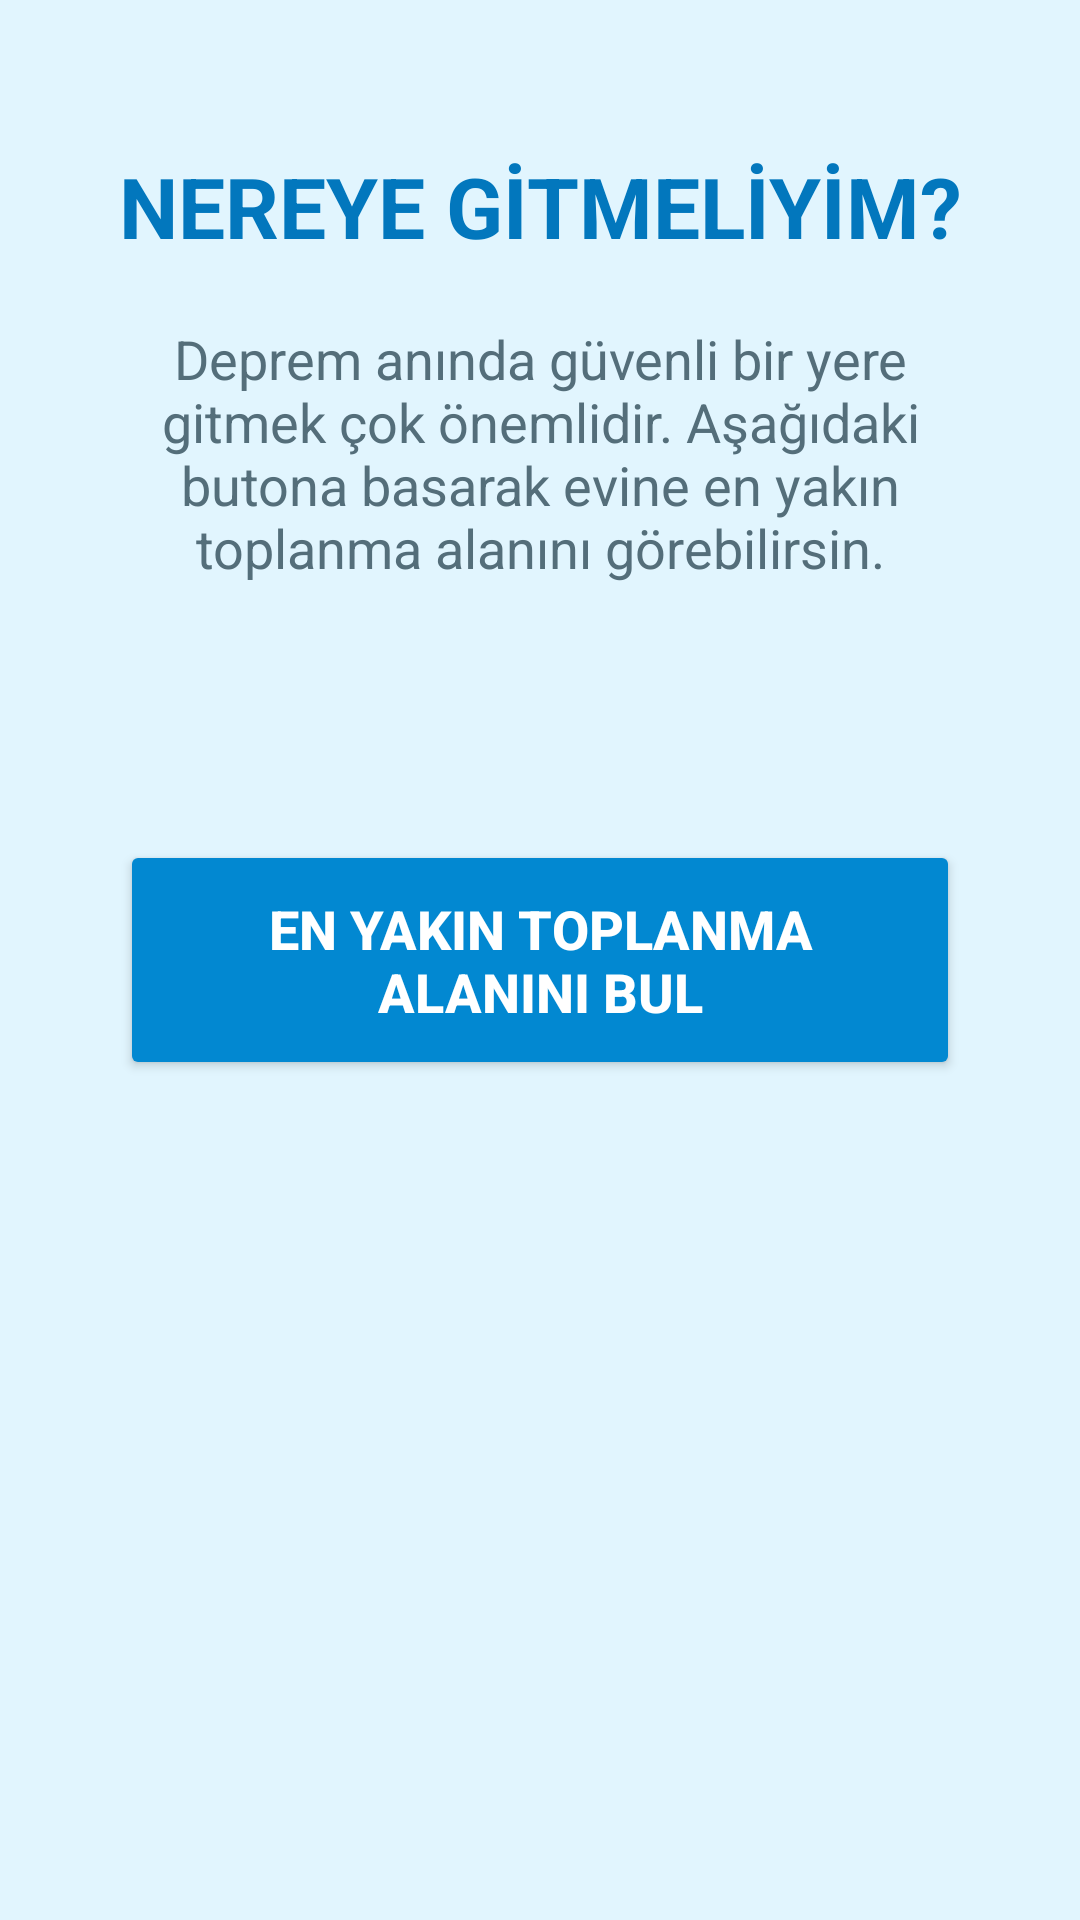

Layout XML and referenced resources for this Android screen:
<!-- AndroidManifest.xml: activity theme Theme.DepremBilinciOyunuIlerleme -->
<!-- res/layout/activity_location.xml -->
<?xml version="1.0" encoding="utf-8"?>
<androidx.constraintlayout.widget.ConstraintLayout xmlns:android="http://schemas.android.com/apk/res/android"
    xmlns:app="http://schemas.android.com/apk/res-auto"
    android:layout_width="match_parent"
    android:layout_height="match_parent"
    android:background="#E1F5FE">

    <TextView
        android:id="@+id/locationTitle"
        android:layout_width="wrap_content"
        android:layout_height="wrap_content"
        android:layout_marginTop="50dp"
        android:text="NEREYE GİTMELİYİM?"
        android:textColor="#0277BD"
        android:textSize="28sp"
        android:textStyle="bold"
        app:layout_constraintEnd_toEndOf="parent"
        app:layout_constraintStart_toStartOf="parent"
        app:layout_constraintTop_toTopOf="parent" />

    <TextView
        android:layout_width="0dp"
        android:layout_height="wrap_content"
        android:layout_marginHorizontal="30dp"
        android:layout_marginTop="20dp"
        android:text="Deprem anında güvenli bir yere gitmek çok önemlidir. Aşağıdaki butona basarak evine en yakın toplanma alanını görebilirsin."
        android:textAlignment="center"
        android:textColor="#546E7A"
        android:textSize="18sp"
        app:layout_constraintEnd_toEndOf="parent"
        app:layout_constraintStart_toStartOf="parent"
        app:layout_constraintTop_toBottomOf="@id/locationTitle" />

    <Button
        android:id="@+id/btnOpenMaps"
        android:layout_width="match_parent"
        android:layout_height="80dp"
        android:layout_marginHorizontal="40dp"
        android:backgroundTint="#0288D1"
        android:text="EN YAKIN TOPLANMA ALANINI BUL"
        android:textColor="#FFFFFF"
        android:textSize="18sp"
        android:textStyle="bold"
        app:layout_constraintBottom_toBottomOf="parent"
        app:layout_constraintTop_toTopOf="parent" />

</androidx.constraintlayout.widget.ConstraintLayout>
<!-- resources referenced by this layout -->
<resources>
  <style name="Theme.DepremBilinciOyunuIlerleme" parent="android:Theme.Material.Light.NoActionBar" />
</resources>
